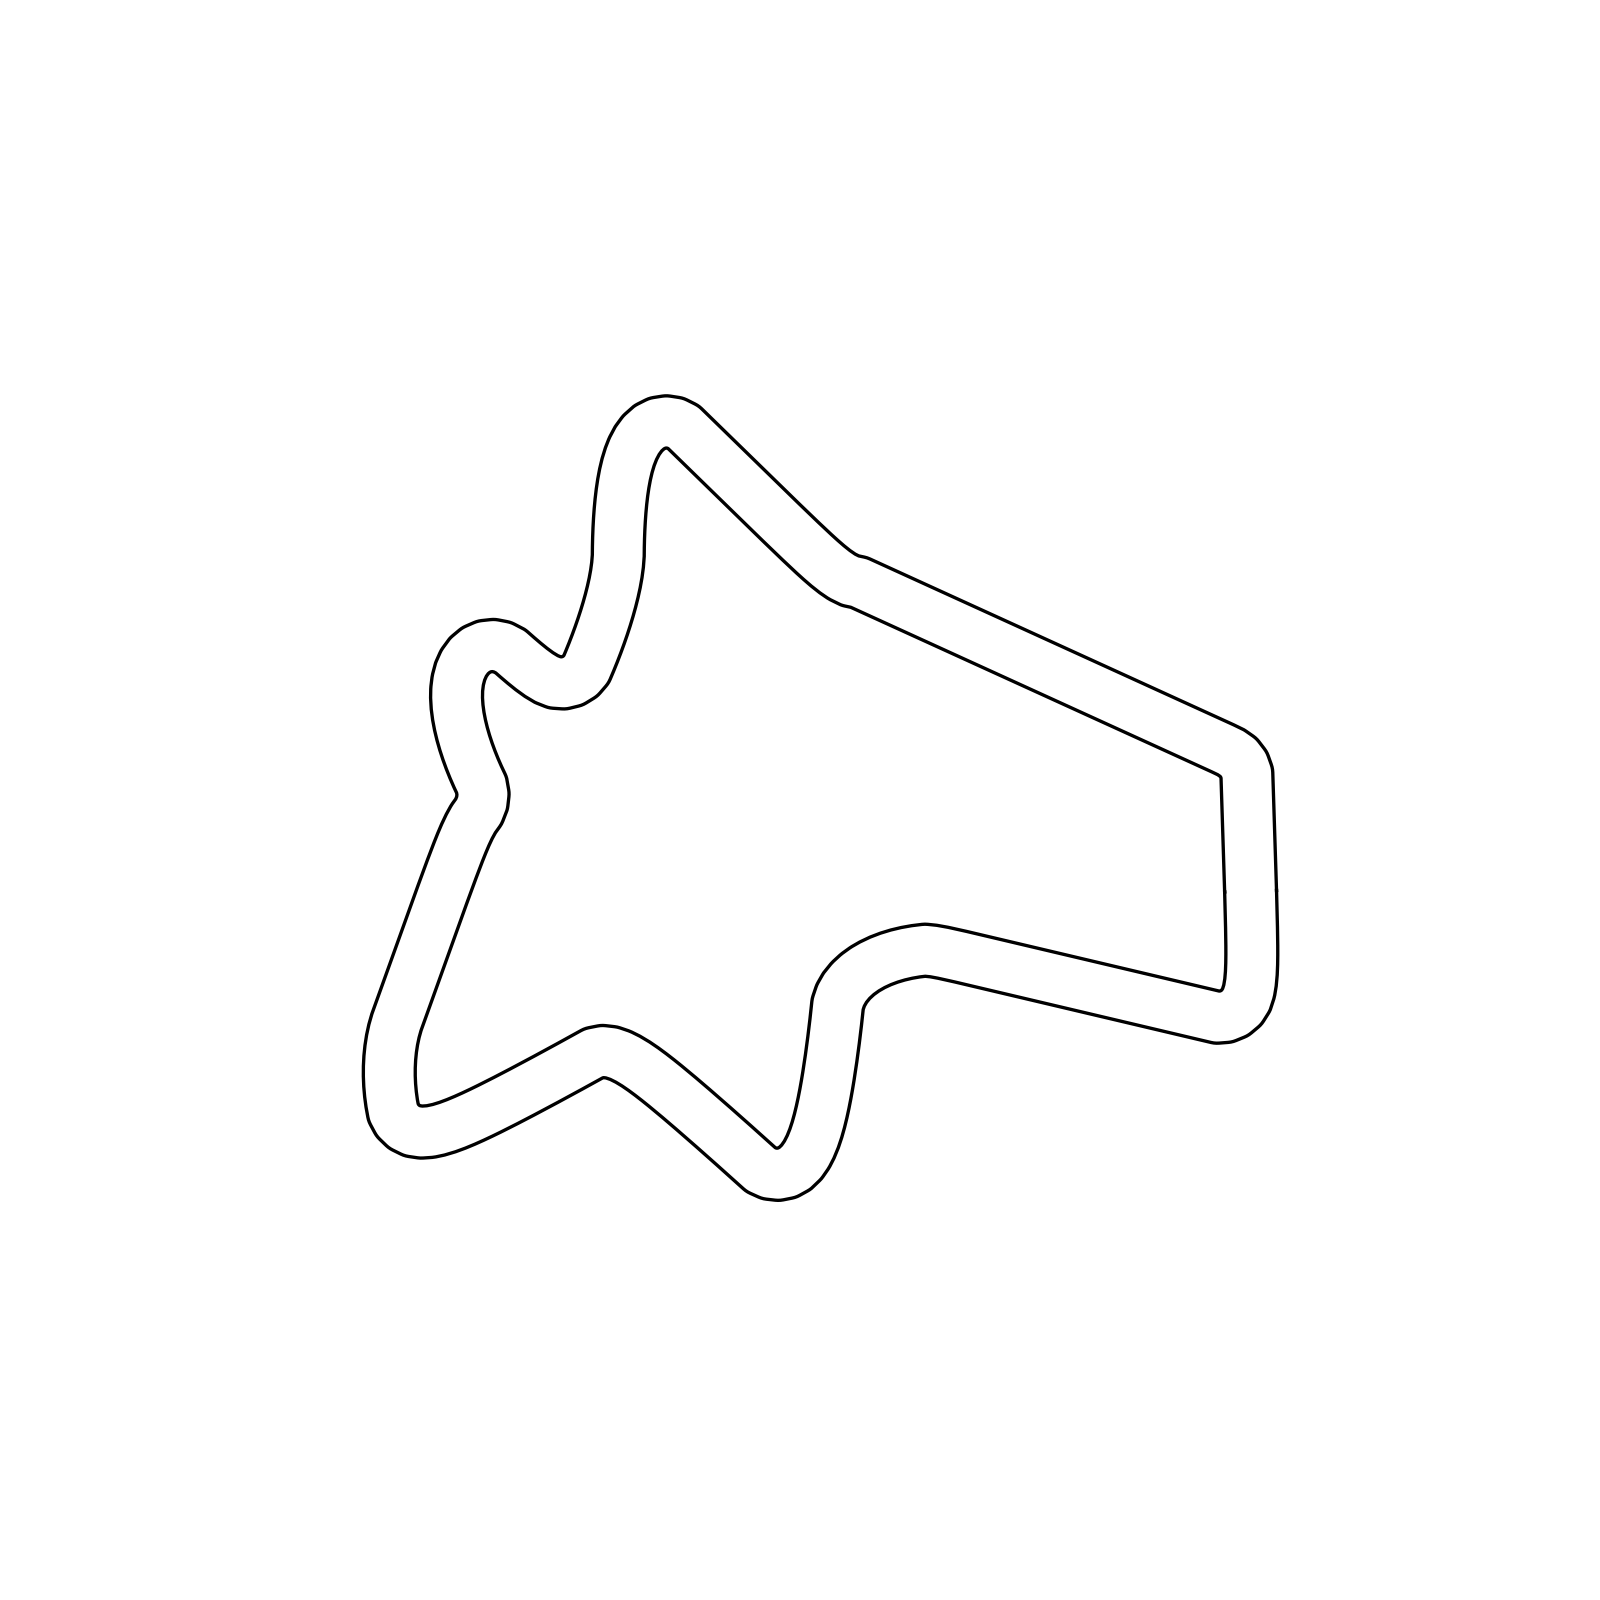

The file beside this chart, header and first rows:
0.0, 0.0, 1.59713958
-0.01672, 0.5674, 1.599
-0.03389, 1.135, 1.601
-0.05144, 1.702, 1.601
-0.06927, 2.27, 1.602
-0.08735, 2.837, 1.602
-0.1056, 3.404, 1.603
-0.1241, 3.972, 1.603
-0.1426, 4.539, 1.603
-0.1611, 5.106, 1.603
-0.1795, 5.674, 1.603
-0.198, 6.241, 1.603
-0.2165, 6.809, 1.603
-0.2349, 7.376, 1.603
-0.4256, 7.911, 1.758
-0.7703, 8.362, 2.068
-1.236, 8.686, 2.378
-1.748, 8.931, 2.615
-2.265, 9.167, 2.704
-2.781, 9.402, 2.713
-3.298, 9.638, 2.714
-3.814, 9.873, 2.714
-4.331, 10.11, 2.714
-4.847, 10.34, 2.714
-5.364, 10.58, 2.714
-5.88, 10.82, 2.714
-6.397, 11.05, 2.714
-6.913, 11.29, 2.714
-7.43, 11.52, 2.714
-7.946, 11.76, 2.714
-8.463, 11.99, 2.714
-8.979, 12.23, 2.714
-9.496, 12.46, 2.714
-10.01, 12.7, 2.714
-10.53, 12.93, 2.714
-11.05, 13.17, 2.714
-11.56, 13.41, 2.714
-12.08, 13.64, 2.714
-12.59, 13.88, 2.714
-13.11, 14.11, 2.714
-13.63, 14.35, 2.714
-14.14, 14.58, 2.714
-14.66, 14.82, 2.714
-15.18, 15.05, 2.714
-15.69, 15.29, 2.714
-16.21, 15.52, 2.714
-16.73, 15.76, 2.714
-17.24, 16, 2.714
-17.76, 16.23, 2.714
-18.28, 16.47, 2.714
-18.79, 16.7, 2.714
-19.31, 16.94, 2.714
-19.83, 17.17, 2.714
-20.34, 17.41, 2.714
-20.86, 17.64, 2.714
-21.38, 17.88, 2.714
-21.89, 18.12, 2.714
-22.41, 18.35, 2.714
-22.93, 18.59, 2.714
-23.44, 18.82, 2.714
-23.96, 19.06, 2.714
... 257 more rows
